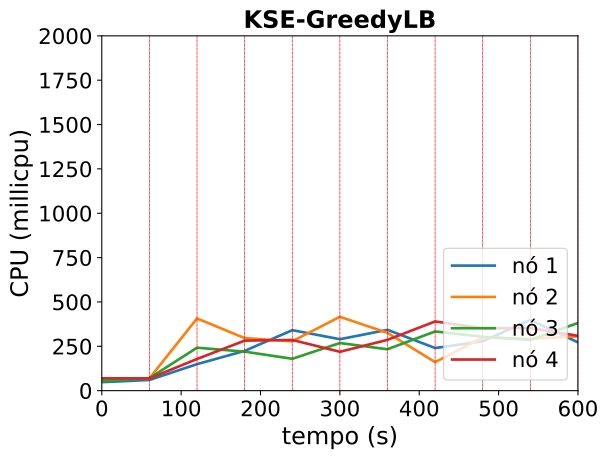

The file beside this chart, header and first rows:
timestamp, ppgcc-m02_pod_amount, ppgcc-m02_memory, ppgcc-m02_cpu, ppgcc-m03_pod_amount, ppgcc-m03_memory, ppgcc-m03_cpu, ppgcc-m04_pod_amount, ppgcc-m04_memory, ppgcc-m04_cpu, ppgcc-m05_pod_amount, ppgcc-m05_memory, ppgcc-m05_cpu
0, 5, 1244080, 48030705, 5, 1272712, 66862857, 5, 1231556, 54321624, 5, 1258844, 69606807
60, 5, 1287244, 60165202, 5, 1322344, 69261286, 5, 1286600, 70641960, 5, 1309532, 68999548
120, 3, 1282228, 149529758, 11, 1341236, 407031762, 3, 1244536, 242126602, 3, 1259596, 178551282
180, 5, 1361032, 224145441, 5, 1263652, 296169352, 5, 1301824, 219793241, 5, 1288212, 282127733
240, 6, 1267744, 340863880, 5, 1315000, 278243336, 4, 1264600, 179445797, 5, 1352004, 285652823
300, 7, 1335460, 289971023, 5, 1294664, 416272755, 4, 1273312, 268425732, 4, 1320748, 219093095
360, 4, 1245060, 342851346, 6, 1308232, 325720281, 5, 1289256, 233377997, 5, 1392424, 286461041
420, 4, 1295748, 240233484, 4, 1275232, 160722769, 6, 1384476, 333679474, 6, 1372800, 390107458
480, 4, 1338384, 278444365, 5, 1266388, 299461481, 5, 1351836, 303488021, 6, 1318280, 351032532
540, 5, 1299140, 398878574, 5, 1357996, 291635081, 5, 1325832, 286163121, 5, 1389560, 353051004
600, 5, 1311976, 272290441, 5, 1351792, 306578741, 6, 1427496, 381470476, 4, 1343580, 308952847
